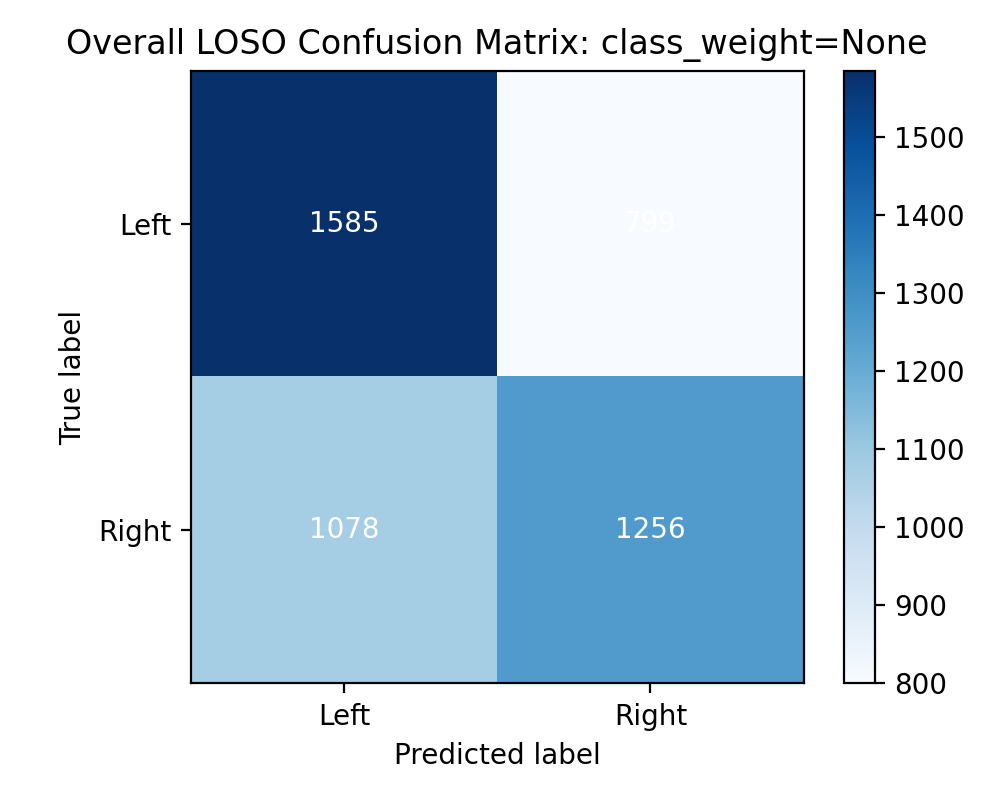

The file beside this chart, header and first rows:
1585, 799
1078, 1256
